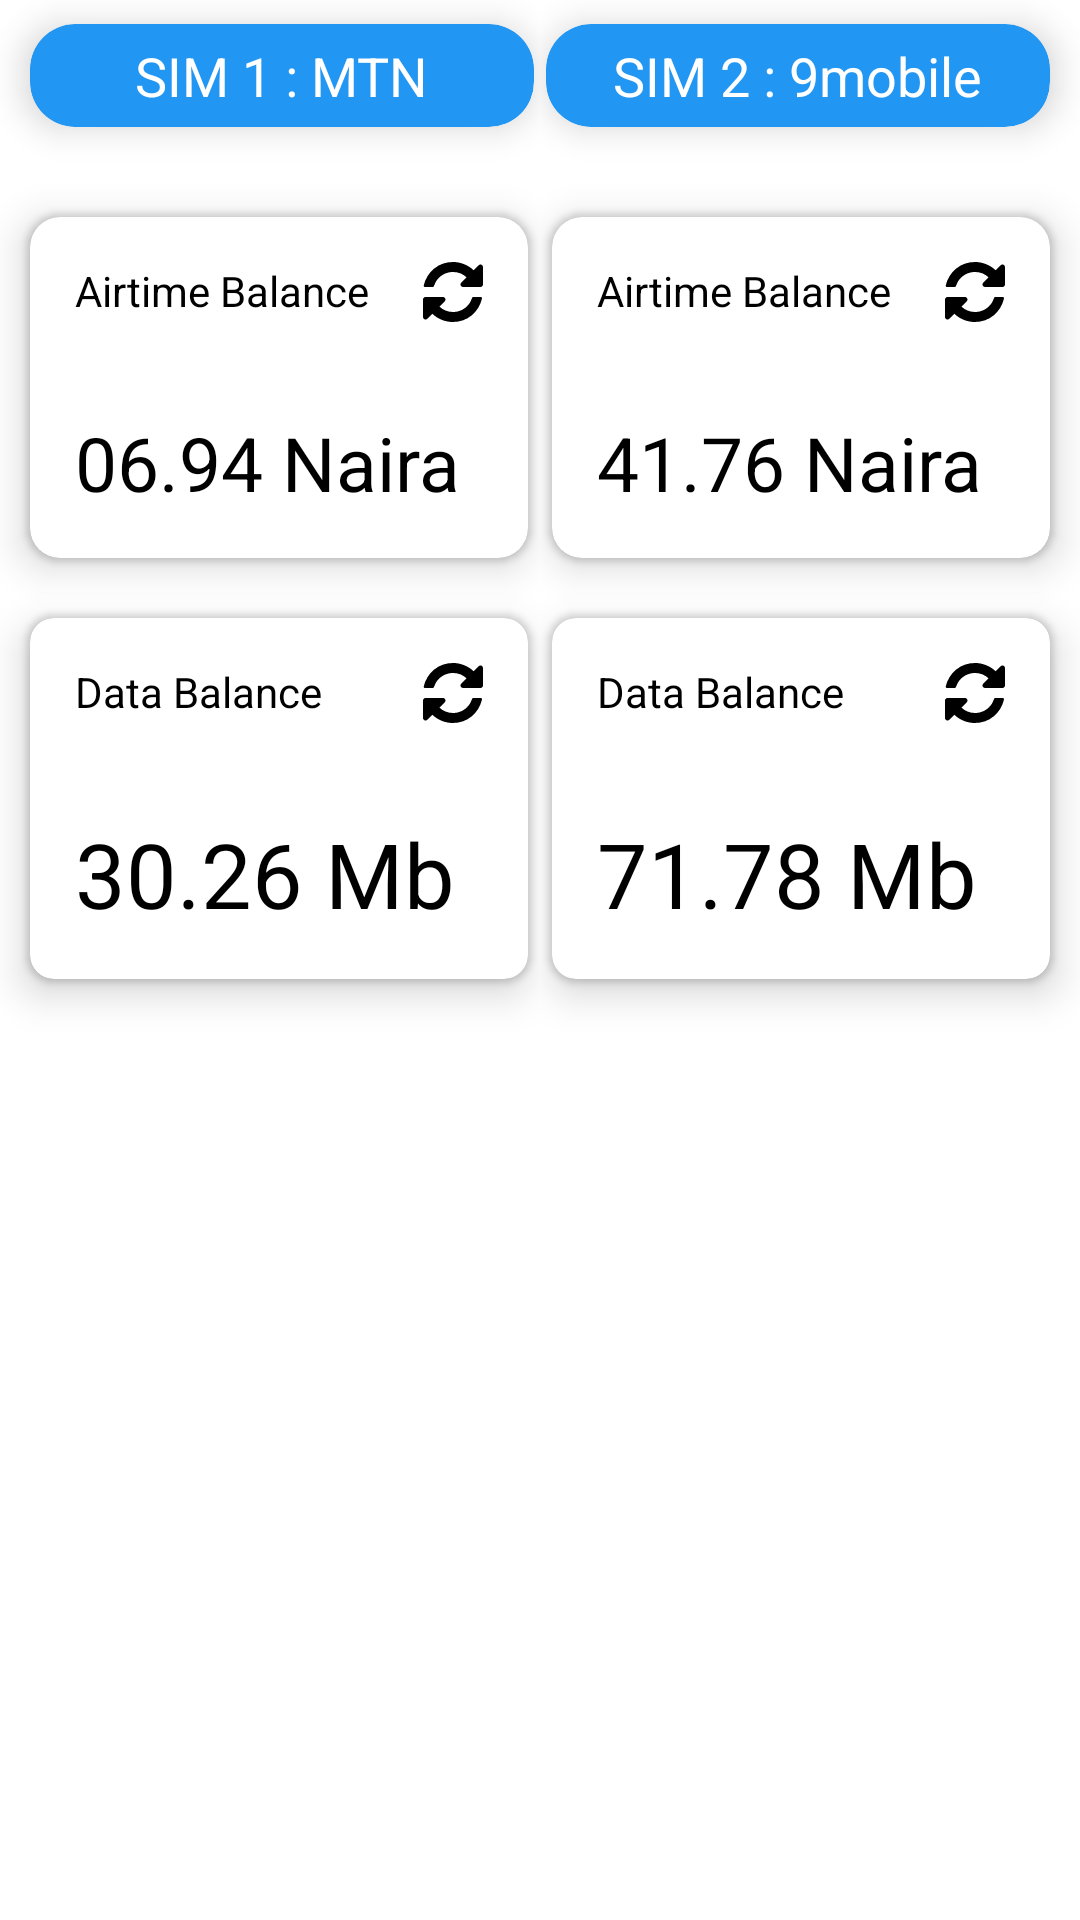

Android layout source for this screen:
<!-- AndroidManifest.xml: activity theme AppTheme.NoActionBar -->
<!-- res/layout/fragment_main.xml -->
<?xml version="1.0" encoding="utf-8"?>
<FrameLayout xmlns:android="http://schemas.android.com/apk/res/android"
    xmlns:tools="http://schemas.android.com/tools"
    android:layout_width="match_parent"
    android:layout_height="match_parent"
    xmlns:app="http://schemas.android.com/apk/res-auto"
    tools:context=".Fragments.MainFragment"
    android:background="#ffffff">


    <LinearLayout xmlns:android="http://schemas.android.com/apk/res/android"
        xmlns:app="http://schemas.android.com/apk/res-auto"
        xmlns:tools="http://schemas.android.com/tools"
        android:layout_width="match_parent"
        android:layout_height="match_parent"
        app:layout_behavior="@string/appbar_scrolling_view_behavior"
        tools:context=".MainActivity"
        android:orientation="horizontal"
        tools:showIn="@layout/activity_main">

        <LinearLayout
            android:layout_weight="50"
            android:layout_width="0dp"
            android:orientation="vertical"
            android:layout_height="match_parent">

            <android.support.v7.widget.CardView
                android:id="@+id/cardview"
                android:layout_width="match_parent"
                android:layout_height="wrap_content"
                app:contentPaddingLeft="18dp"
                app:contentPaddingRight="18dp"
                app:cardCornerRadius="15dp"
                app:cardElevation="7dp"
                app:cardBackgroundColor="@color/colorPrimary"
                android:layout_marginRight="4dp"
                android:layout_marginLeft="8dp"
                android:layout_marginTop="8dp"
                android:layout_gravity="center_horizontal"
                android:layout_marginBottom="10dp"
                >

                <TextView
                    android:id="@+id/tv_networks"
                    android:layout_gravity="center"
                    android:textSize="18dp"
                    android:layout_marginTop="5dp"
                    android:layout_marginBottom="5dp"
                    android:layout_width="wrap_content"
                    android:layout_height="wrap_content"
                    android:text="SIM 1 : MTN"
                    android:textColor="#fff"/>

            </android.support.v7.widget.CardView>

            <android.support.v7.widget.CardView
                android:layout_width="match_parent"
                android:layout_height="wrap_content"
                android:layout_marginLeft="10dp"
                android:layout_marginRight="4dp"
                android:layout_marginTop="20dp"
                app:cardElevation="8dp"
                app:cardCornerRadius="10dp"
                >
                <RelativeLayout
                    android:layout_width="match_parent"
                    android:layout_height="wrap_content"
                    android:padding="10dp"
                    android:layout_margin="5dp">
                    <TextView
                        android:layout_width="wrap_content"
                        android:layout_height="wrap_content"
                        android:text="Airtime Balance"
                        android:textColor="#000000"/>

                    <ImageView
                        android:id="@+id/ref_AirtimeSim1"
                        android:layout_width="20dp"
                        android:layout_height="20dp"
                        android:layout_alignParentRight="true"
                        android:layout_alignParentTop="true"
                        android:src="@drawable/ic_refresh_page_option"/>

                    <TextView
                        android:id="@+id/tv_AirtimeSim1"
                        android:layout_width="wrap_content"
                        android:layout_height="wrap_content"
                        android:layout_marginTop="50dp"
                        android:textColor="#000000"
                        android:textSize="25dp"
                        android:text="06.94 Naira"/>


                </RelativeLayout>

            </android.support.v7.widget.CardView>


            <android.support.v7.widget.CardView
                android:layout_width="match_parent"
                android:layout_height="wrap_content"
                android:layout_marginLeft="10dp"
                android:layout_marginRight="4dp"
                android:layout_marginTop="20dp"
                app:cardElevation="8dp"
                app:cardCornerRadius="8dp"
                >
                <RelativeLayout
                    android:layout_width="match_parent"
                    android:layout_height="wrap_content"
                    android:padding="10dp"
                    android:layout_margin="5dp">
                    <TextView
                        android:layout_width="wrap_content"
                        android:layout_height="wrap_content"
                        android:text="Data Balance"
                        android:textColor="#000000"/>


                    <ImageView
                        android:id="@+id/ref_DataSim1"
                        android:layout_width="20dp"
                        android:layout_height="20dp"
                        android:layout_alignParentRight="true"
                        android:layout_alignParentTop="true"
                        android:src="@drawable/ic_refresh_page_option"/>


                    <TextView
                        android:id="@+id/tv_DataSim1"
                        android:layout_width="wrap_content"
                        android:layout_height="wrap_content"
                        android:layout_marginTop="50dp"
                        android:textColor="#000000"
                        android:textSize="30dp"
                        android:text="30.26 Mb"/>




                </RelativeLayout>

            </android.support.v7.widget.CardView>


        </LinearLayout>

        <LinearLayout
            android:layout_weight="50"
            android:layout_width="0dp"
            android:layout_height="match_parent"
            android:orientation="vertical">


            <android.support.v7.widget.CardView
                android:id="@+id/cardvieww"
                android:layout_width="match_parent"
                android:layout_height="wrap_content"
                app:contentPaddingLeft="18dp"
                app:contentPaddingRight="18dp"
                app:cardCornerRadius="15dp"
                app:cardElevation="7dp"
                app:cardBackgroundColor="@color/colorPrimary"
                android:layout_marginLeft="4dp"
                android:layout_marginRight="8dp"
                android:layout_marginTop="8dp"
                android:paddingBottom="10dp"
                android:layout_gravity="center_horizontal"
                android:layout_marginBottom="10dp"
                >

                <TextView
                    android:id="@+id/tv_networks2"
                    android:layout_gravity="center"
                    android:textSize="18dp"
                    android:layout_marginTop="5dp"
                    android:layout_marginBottom="5dp"
                    android:layout_width="wrap_content"
                    android:layout_height="wrap_content"
                    android:text="SIM 2 : 9mobile"
                    android:textColor="#fff"/>

            </android.support.v7.widget.CardView>

            <android.support.v7.widget.CardView
                android:layout_width="match_parent"
                android:layout_height="wrap_content"
                android:layout_marginLeft="4dp"
                android:layout_marginRight="10dp"
                android:layout_marginTop="20dp"
                app:cardElevation="8dp"
                app:cardCornerRadius="10dp"
                >
                <RelativeLayout
                    android:layout_width="match_parent"
                    android:layout_height="wrap_content"
                    android:padding="10dp"
                    android:layout_margin="5dp">
                    <TextView
                        android:layout_width="wrap_content"
                        android:layout_height="wrap_content"
                        android:text="Airtime Balance"
                        android:textColor="#000000"/>


                    <ImageView
                        android:id="@+id/ref_AirtimeSim2"
                        android:layout_width="20dp"
                        android:layout_height="20dp"
                        android:layout_alignParentRight="true"
                        android:layout_alignParentTop="true"
                        android:src="@drawable/ic_refresh_page_option"/>

                    <TextView
                        android:id="@+id/tv_AirtimeSim2"
                        android:layout_width="wrap_content"
                        android:layout_height="wrap_content"
                        android:layout_marginTop="50dp"
                        android:textColor="#000000"
                        android:textSize="25dp"
                        android:text="41.76 Naira"/>


                </RelativeLayout>

            </android.support.v7.widget.CardView>


            <android.support.v7.widget.CardView
                android:layout_width="match_parent"
                android:layout_height="wrap_content"
                android:layout_marginLeft="4dp"
                android:layout_marginRight="10dp"
                android:layout_marginTop="20dp"
                app:cardElevation="8dp"
                app:cardCornerRadius="8dp"
                >
                <RelativeLayout
                    android:layout_width="match_parent"
                    android:layout_height="wrap_content"
                    android:padding="10dp"
                    android:layout_margin="5dp">
                    <TextView
                        android:layout_width="wrap_content"
                        android:layout_height="wrap_content"
                        android:text="Data Balance"
                        android:textColor="#000000"/>


                    <ImageView
                        android:id="@+id/ref_DataSim2"
                        android:layout_width="20dp"
                        android:layout_height="20dp"
                        android:layout_alignParentRight="true"
                        android:layout_alignParentTop="true"
                        android:src="@drawable/ic_refresh_page_option"/>

                    <TextView
                        android:id="@+id/tv_DataSim2"
                        android:layout_width="wrap_content"
                        android:layout_height="wrap_content"
                        android:layout_marginTop="50dp"
                        android:textColor="#000000"
                        android:textSize="30dp"
                        android:text="71.78 Mb"/>


                </RelativeLayout>

            </android.support.v7.widget.CardView>


        </LinearLayout>

    </LinearLayout>


</FrameLayout>
<!-- res/layout/activity_main.xml (included above) -->
<?xml version="1.0" encoding="utf-8"?>
<android.support.design.widget.CoordinatorLayout  xmlns:android="http://schemas.android.com/apk/res/android"
    xmlns:app="http://schemas.android.com/apk/res-auto"
    xmlns:tools="http://schemas.android.com/tools"
    android:layout_width="match_parent"
    android:layout_height="match_parent"
    tools:context=".MainActivity"
    android:background="#ffffff">

    <android.support.design.widget.AppBarLayout
        android:layout_width="match_parent"
        android:layout_height="wrap_content"
        android:theme="@style/ThemeOverlay.AppCompat.Dark.ActionBar">

        <android.support.v7.widget.Toolbar
            android:id="@+id/toolbar"
            android:layout_width="match_parent"
            android:layout_height="?attr/actionBarSize"
            android:background="?attr/colorPrimary"
            app:layout_scrollFlags="scroll|enterAlways"
            app:popupTheme="@style/ThemeOverlay.AppCompat.Light" />

        <android.support.design.widget.TabLayout
            android:id="@+id/tabs"
            android:layout_width="match_parent"
            android:layout_height="wrap_content"
            app:tabMode="fixed"
            app:tabGravity="fill"/>
    </android.support.design.widget.AppBarLayout>

    <android.support.v4.view.ViewPager
        android:id="@+id/viewpager"
        android:layout_width="match_parent"
        android:layout_height="match_parent"
        app:layout_behavior="@string/appbar_scrolling_view_behavior"  />


</android.support.design.widget.CoordinatorLayout >
<!-- resources referenced by this layout -->
<resources>
  <color name="colorPrimary">#2196F3</color>
  <!-- drawable ic_refresh_page_option: vector/xml drawable (drawable, 2044 chars, omitted) -->
  <style name="AppTheme.NoActionBar">
          <item name="windowActionBar">false</item>
          <item name="windowNoTitle">true</item>
      </style>
</resources>
